Photos from the image-classification dataset "keras_recycling_model" in the GitHub repository seo2730/keras_recycling_model. Its 2 classes are: can, plastic.

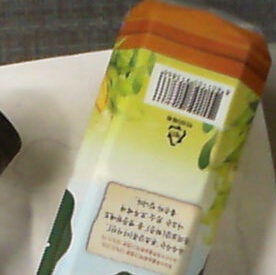
Label: plastic

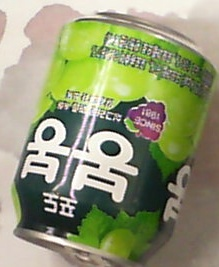
Label: can

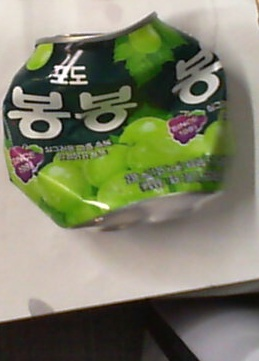
Label: can

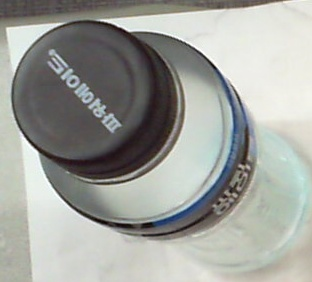
Label: plastic

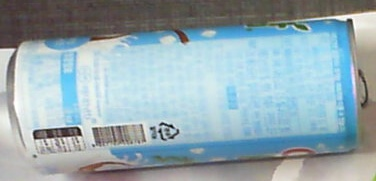
Label: can

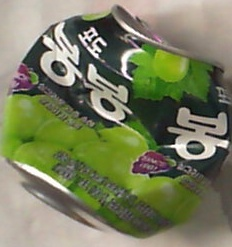
Label: can
